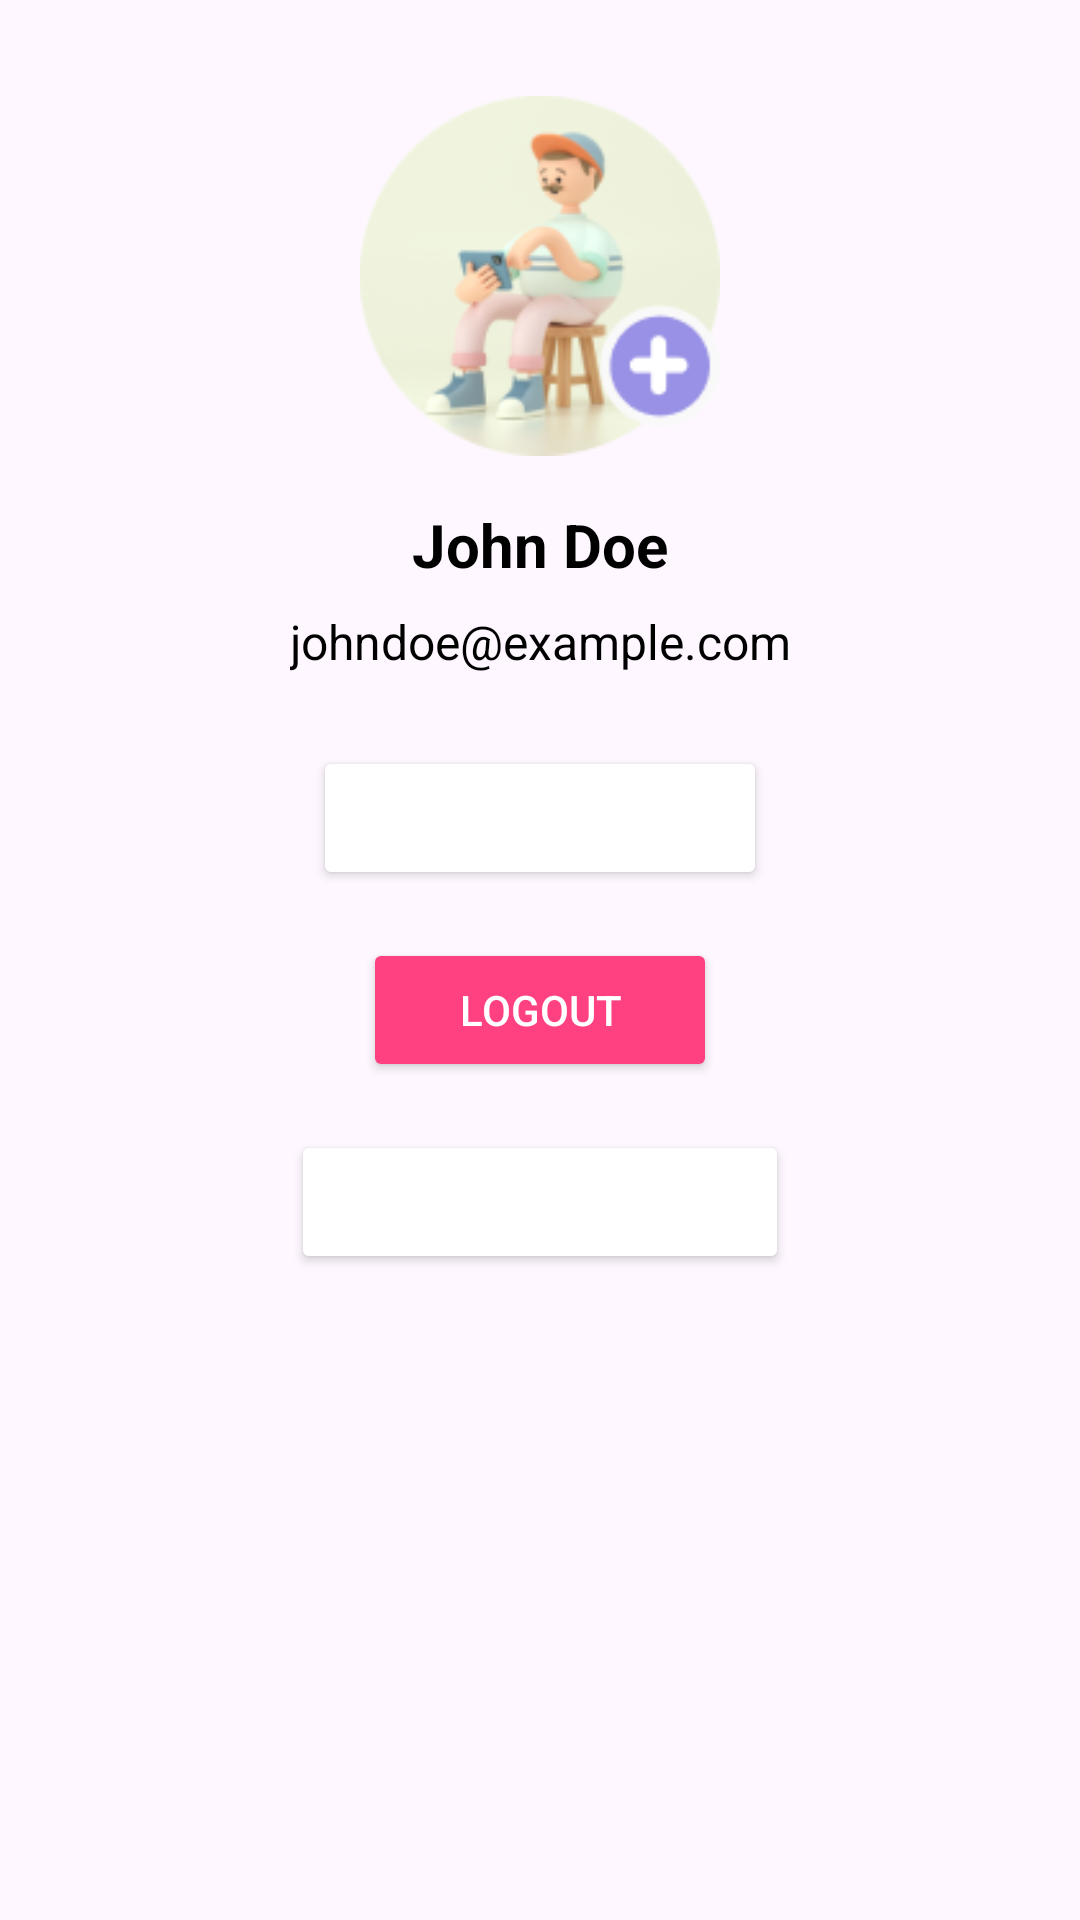

Reconstruct the res/layout file that produces this screen, plus the resources it refers to.
<!-- AndroidManifest.xml: activity theme Theme.Influenz2 -->
<!-- res/layout/activity_profile.xml -->
<?xml version="1.0" encoding="utf-8"?>

<androidx.constraintlayout.widget.ConstraintLayout xmlns:android="http://schemas.android.com/apk/res/android"
    xmlns:app="http://schemas.android.com/apk/res-auto"
    xmlns:tools="http://schemas.android.com/tools"
    android:layout_width="match_parent"
    android:layout_height="match_parent"
    tools:context=".ProfileActivity">

    
    <ImageView
        android:id="@+id/profileImage"
        android:layout_width="120dp"
        android:layout_height="120dp"
        android:layout_marginTop="32dp"
        android:src="@drawable/ic_profile_main"
        android:contentDescription="@string/profile_image"
        android:layout_centerHorizontal="true"
        android:layout_alignParentTop="true"
        android:scaleType="centerCrop"
        app:layout_constraintTop_toTopOf="parent"
        app:layout_constraintStart_toStartOf="parent"
        app:layout_constraintEnd_toEndOf="parent" />

    
    <TextView
        android:id="@+id/tvName"
        android:layout_width="wrap_content"
        android:layout_height="wrap_content"
        android:text="@string/john_doe"
        android:textSize="20sp"
        android:textStyle="bold"
        android:textColor="@android:color/black"
        app:layout_constraintTop_toBottomOf="@+id/profileImage"
        app:layout_constraintStart_toStartOf="parent"
        app:layout_constraintEnd_toEndOf="parent"
        android:layout_marginTop="16dp"
        android:gravity="center" />

    
    <TextView
        android:id="@+id/tvEmail"
        android:layout_width="wrap_content"
        android:layout_height="wrap_content"
        android:text="@string/johndoe_example_com"
        android:textSize="16sp"
        android:textColor="@android:color/black"
        app:layout_constraintTop_toBottomOf="@+id/tvName"
        app:layout_constraintStart_toStartOf="parent"
        app:layout_constraintEnd_toEndOf="parent"
        android:layout_marginTop="8dp"
        android:gravity="center" />

    
    <Button
        android:id="@+id/btnEditProfile"
        android:layout_width="wrap_content"
        android:layout_height="wrap_content"
        android:text="@string/ubah_profil"
        android:textColor="@android:color/white"
        android:backgroundTint="@color/colorPrimary"
        app:layout_constraintTop_toBottomOf="@+id/tvEmail"
        app:layout_constraintStart_toStartOf="parent"
        app:layout_constraintEnd_toEndOf="parent"
        android:layout_marginTop="24dp"
        android:paddingHorizontal="32dp"
        android:paddingVertical="12dp"/>

    
    <Button
        android:id="@+id/btnLogout"
        android:layout_width="wrap_content"
        android:layout_height="wrap_content"
        android:text="@string/logout"
        android:textColor="@android:color/white"
        android:backgroundTint="@color/colorSecondary"
        app:layout_constraintTop_toBottomOf="@+id/btnEditProfile"
        app:layout_constraintStart_toStartOf="parent"
        app:layout_constraintEnd_toEndOf="parent"
        android:layout_marginTop="16dp"
        android:paddingHorizontal="32dp"
        android:paddingVertical="12dp"/>

    
    <Button
        android:id="@+id/btnNotification"
        android:layout_width="wrap_content"
        android:layout_height="wrap_content"
        android:text="@string/notifications"
        android:textColor="@android:color/white"
        android:backgroundTint="@color/colorPrimary"
        app:layout_constraintTop_toBottomOf="@+id/btnLogout"
        app:layout_constraintStart_toStartOf="parent"
        app:layout_constraintEnd_toEndOf="parent"
        android:layout_marginTop="16dp"
        android:paddingHorizontal="32dp"
        android:paddingVertical="12dp"/>

</androidx.constraintlayout.widget.ConstraintLayout>
<!-- resources referenced by this layout -->
<resources>
  <color name="colorPrimary">#FFFFFFFF</color>
  <color name="colorSecondary">#FF4081</color>
  <!-- drawable ic_profile_main: png bitmap (drawable, 22163 bytes) -->
  <string name="john_doe">John Doe</string>
  <string name="johndoe_example_com">johndoe@example.com</string>
  <string name="logout">Logout</string>
  <string name="notifications">Notifications</string>
  <string name="profile_image">Profile Image</string>
  <string name="ubah_profil">Ubah Profil</string>
  <style name="Theme.Influenz2" parent="Base.Theme.Influenz2" />
  <style name="Base.Theme.Influenz2" parent="Theme.Material3.DayNight.NoActionBar">
          
          
      </style>
</resources>
